The GitHub repository ncwillis/Computer-Vision---Hand-Gesture-Recognition contains a labelled image folder "datasets" with 6 categories: fist, ok train, peace, rad, thumbs up, wave. Examples follow, each with its label.

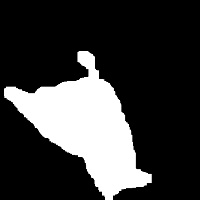
Label: rad

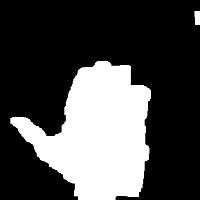
Label: wave

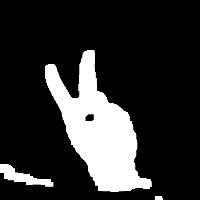
Label: peace

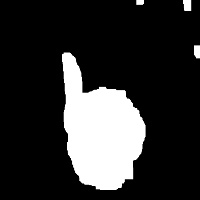
Label: thumbs up

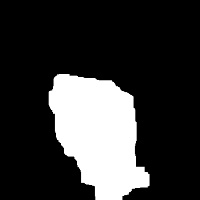
Label: fist

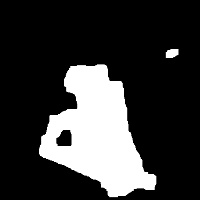
Label: ok train
